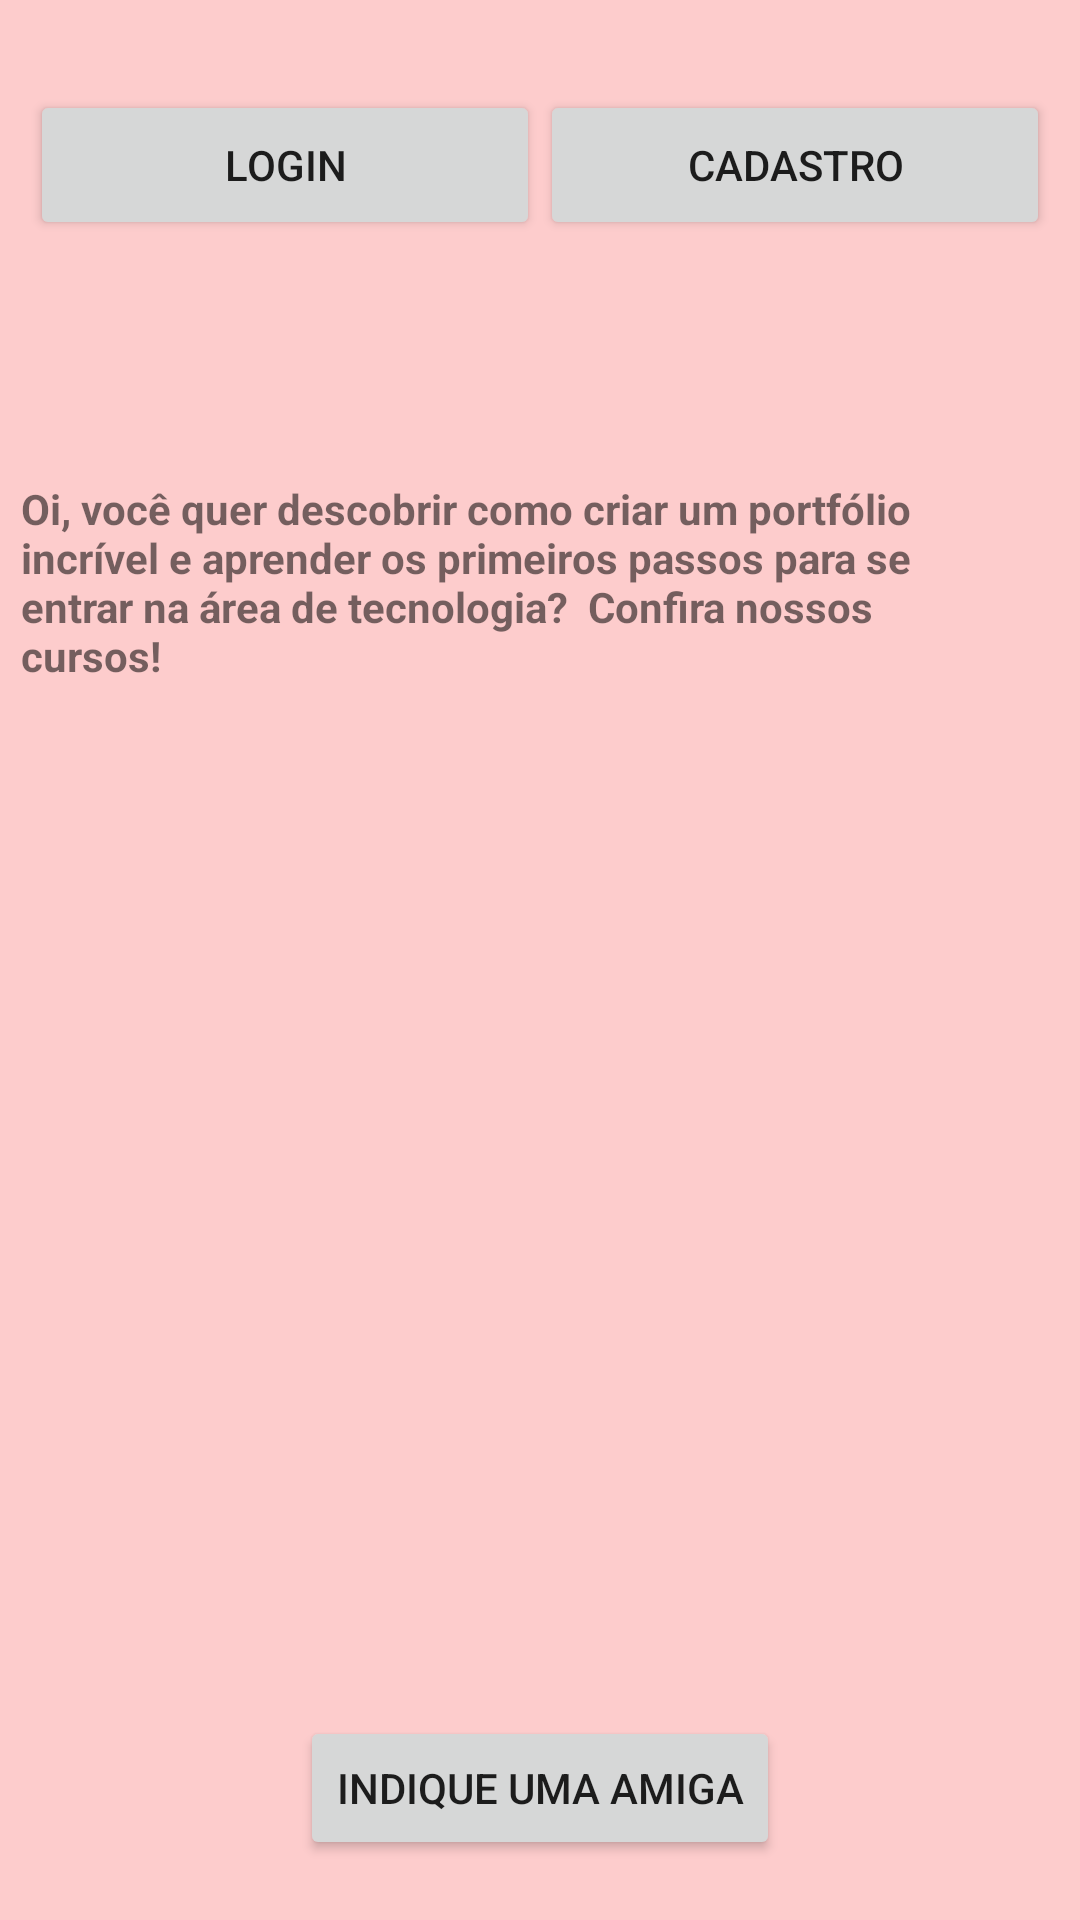

Produce the Android XML layout that renders to this screen, including the resource entries it uses.
<!-- AndroidManifest.xml: application theme Theme.GirlsLoveTech -->
<!-- res/layout/activity_main.xml -->
<?xml version="1.0" encoding="utf-8"?>
<androidx.constraintlayout.widget.ConstraintLayout xmlns:android="http://schemas.android.com/apk/res/android"
    xmlns:app="http://schemas.android.com/apk/res-auto"
    xmlns:tools="http://schemas.android.com/tools"
    android:layout_width="match_parent"
    android:layout_height="match_parent"
    android:background="#FDCCCC"
    app:circularflow_radiusInDP="10"
    tools:context=".MainActivity">

    <Button
        android:id="@+id/btn_indique"
        android:layout_width="wrap_content"
        android:layout_height="wrap_content"
        android:layout_marginBottom="20dp"
        android:onClick="btnIndiqueClick"
        android:text="Indique uma amiga"
        app:cornerRadius="15dp"
        app:layout_constraintBottom_toBottomOf="parent"
        app:layout_constraintEnd_toEndOf="parent"
        app:layout_constraintStart_toStartOf="parent" />

    <TextView
        android:id="@+id/txtInicio"
        android:layout_width="303dp"
        android:layout_height="82dp"
        android:layout_marginStart="50dp"
        android:layout_marginTop="160dp"
        android:layout_marginEnd="50dp"
        android:drawablePadding="@dimen/cardview_default_radius"
        android:shadowRadius="10"
        android:text="Oi, você quer descobrir como criar um portfólio incrível e aprender os primeiros passos para se entrar na área de tecnologia?  Confira nossos cursos!"
        android:textStyle="bold"
        app:drawableTint="#F3B6B6"
        app:layout_constraintEnd_toEndOf="parent"
        app:layout_constraintHorizontal_bias="1.0"
        app:layout_constraintStart_toStartOf="parent"
        app:layout_constraintTop_toTopOf="parent" />

    <ImageView
        android:id="@+id/imageView"
        android:layout_width="276dp"
        android:layout_height="198dp"
        android:layout_marginStart="30dp"
        android:layout_marginTop="270dp"
        android:layout_marginEnd="30dp"
        app:circularflow_defaultRadius="10dp"
        app:layout_constraintEnd_toEndOf="parent"
        app:layout_constraintStart_toStartOf="parent"
        app:layout_constraintTop_toTopOf="parent"
        app:srcCompat="@drawable/wecan_90fab297" />

    <LinearLayout
        android:layout_width="340dp"
        android:layout_height="61dp"
        android:layout_marginTop="30dp"
        app:layout_constraintEnd_toEndOf="parent"
        app:layout_constraintStart_toStartOf="parent"
        app:layout_constraintTop_toTopOf="parent">

        <Button
            android:id="@+id/btnLogin"
            android:layout_width="170dp"
            android:layout_height="50dp"
            android:onClick="btnLoginClick"
            android:text="Login"
            app:cornerRadius="15dp" />

        <Button
            android:id="@+id/btnCadastro"
            android:layout_width="match_parent"
            android:layout_height="50dp"
            android:onClick="btnCadastroClick"
            android:text="Cadastro"
            app:cornerRadius="15dp" />
    </LinearLayout>

</androidx.constraintlayout.widget.ConstraintLayout>
<!-- resources referenced by this layout -->
<resources>
  <style name="Theme.GirlsLoveTech" parent="Theme.MaterialComponents.DayNight.DarkActionBar">
          
          <item name="colorPrimary">@color/purple_500</item>
          <item name="colorPrimaryVariant">@color/purple_700</item>
          <item name="colorOnPrimary">@color/white</item>
          
          <item name="colorSecondary">@color/teal_200</item>
          <item name="colorSecondaryVariant">@color/teal_700</item>
          <item name="colorOnSecondary">@color/black</item>
          
          <item name="android:statusBarColor" tools:targetApi="l">?attr/colorPrimaryVariant</item>
          
      </style>
  <!-- not gathered from this repository: default colours our renderer supplied (Android Studio template values) -->
  <color name="purple_500">#FF6200EE</color>
  <color name="purple_700">#FF3700B3</color>
  <color name="teal_200">#FF03DAC5</color>
  <color name="teal_700">#FF018786</color>
  <color name="black">#FF000000</color>
  <color name="white">#FFFFFFFF</color>
</resources>
